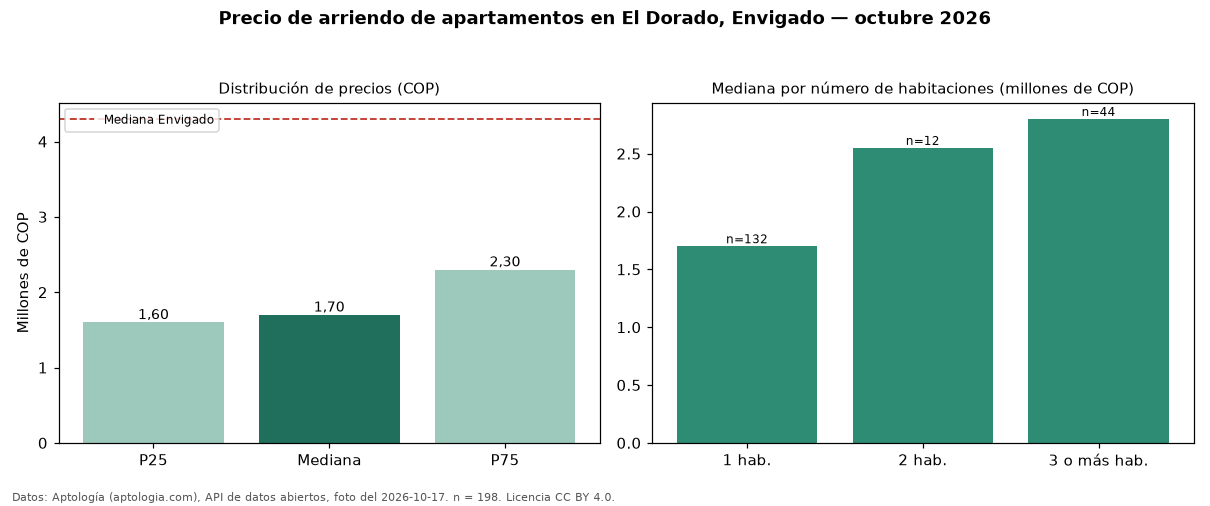

The data file committed next to this chart (first rows):
seccion, metrica, valor_cop, n
precio, p25, 1600000, 198
precio, mediana, 1700000, 198
precio, p75, 2300000, 198
precio, minimo, 1600000, 198
precio, maximo, 6000000, 198
parqueadero, avisos_con_parqueadero, 33, 198
parqueadero, mediana_con_parqueadero, 3200000, 33
habitaciones, 1, 1700000, 132
habitaciones, 2, 2550000, 12
habitaciones, 3+, 2800000, 44
ciudad, mediana_ciudad, 4300000, 
fuente, fecha_foto, 2026-10-17, 
fuente, atribucion, https://www.aptologia.com/arriendo/envig…, 
